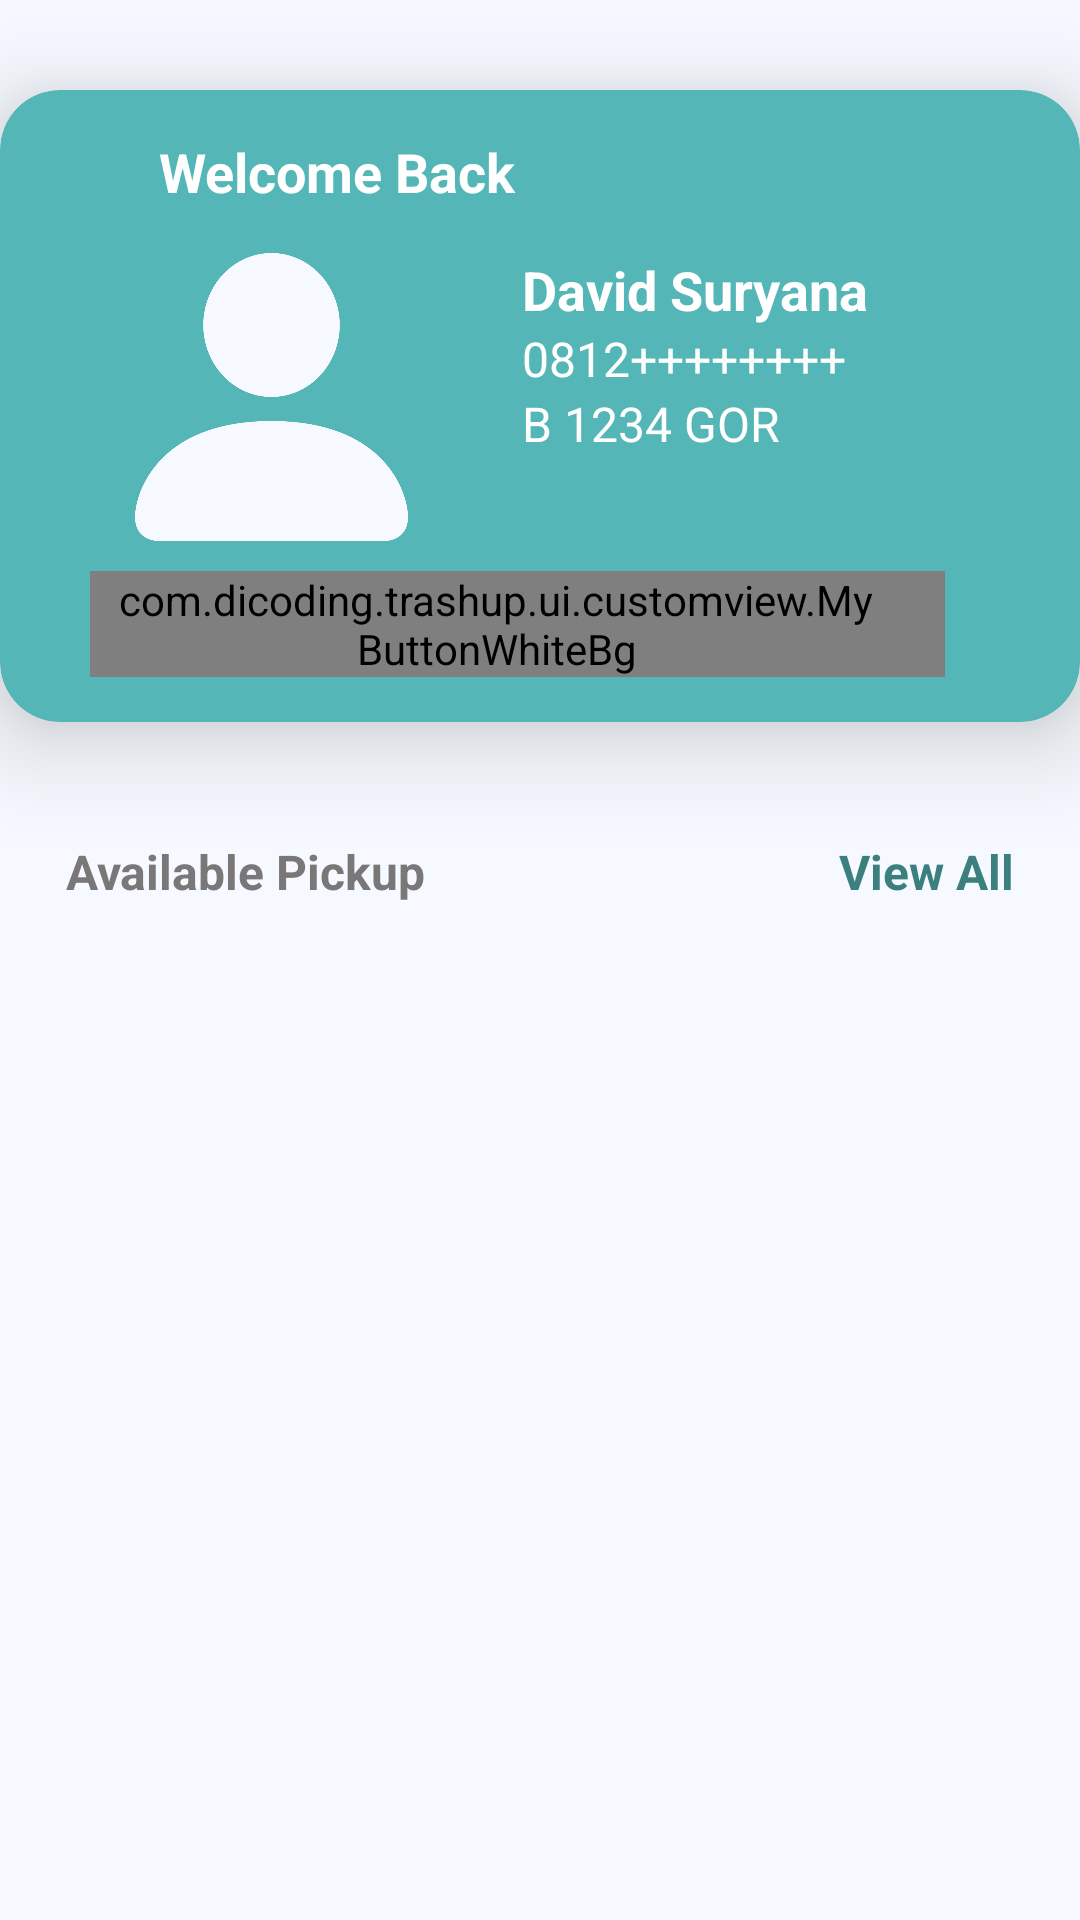

Reconstruct the res/layout file that produces this screen, plus the resources it refers to.
<!-- AndroidManifest.xml: application theme Theme.TrashUp -->
<!-- res/layout/fragment_home_driver.xml -->
<?xml version="1.0" encoding="utf-8"?>
<androidx.constraintlayout.widget.ConstraintLayout
    xmlns:android="http://schemas.android.com/apk/res/android"
    xmlns:app="http://schemas.android.com/apk/res-auto"
    xmlns:tools="http://schemas.android.com/tools"
    android:layout_width="match_parent"
    android:layout_height="match_parent"
    android:background="@color/white_bg"
    tools:context=".ui.driver.home.HomeDriverFragment">

    <androidx.cardview.widget.CardView
        android:id="@+id/card_profile_welcome"
        android:layout_width="wrap_content"
        android:layout_height="wrap_content"
        android:layout_marginTop="30dp"
        app:cardCornerRadius="20dp"
        app:cardElevation="20dp"
        android:backgroundTint="@color/light_teal"
        app:layout_constraintEnd_toEndOf="parent"
        app:layout_constraintStart_toStartOf="parent"
        app:layout_constraintTop_toTopOf="parent">

        <androidx.constraintlayout.widget.ConstraintLayout
            android:id="@+id/constraintLayout"
            android:layout_width="match_parent"
            android:layout_height="match_parent"
            android:paddingHorizontal="30dp"
            android:orientation="vertical"
            app:layout_constraintEnd_toEndOf="parent"
            app:layout_constraintStart_toStartOf="parent"
            app:layout_constraintTop_toTopOf="parent">

            <TextView
                android:id="@+id/home_driver_welcome"
                android:layout_width="wrap_content"
                android:layout_height="wrap_content"
                android:layout_marginStart="23dp"
                android:layout_marginTop="15dp"
                android:text="@string/welcome_back"
                android:textColor="@color/white"
                android:textSize="18sp"
                android:textStyle="bold"
                app:layout_constraintStart_toStartOf="parent"
                app:layout_constraintTop_toTopOf="parent" />

            <ImageView
                android:id="@+id/profile_driver_home"
                android:layout_width="91dp"
                android:layout_height="96dp"
                android:layout_marginStart="15dp"
                android:layout_marginTop="15dp"
                android:src="@drawable/driver_profile"
                app:layout_constraintStart_toStartOf="parent"
                app:layout_constraintTop_toBottomOf="@+id/home_driver_welcome" />

            <TextView
                android:id="@+id/driver_name"
                android:layout_width="wrap_content"
                android:layout_height="wrap_content"
                android:layout_marginStart="38dp"
                android:text="@string/your_name"
                android:textColor="@color/white"
                android:textSize="18sp"
                android:textStyle="bold"
                app:layout_constraintStart_toEndOf="@+id/profile_driver_home"
                app:layout_constraintTop_toTopOf="@+id/profile_driver_home" />

            <TextView
                android:id="@+id/driver_number"
                android:layout_width="wrap_content"
                android:layout_height="wrap_content"
                android:layout_marginStart="38dp"
                android:layout_marginEnd="57dp"
                android:text="@string/number"
                android:textColor="@color/white"
                android:textSize="16sp"
                app:layout_constraintEnd_toEndOf="parent"
                app:layout_constraintHorizontal_bias="0.0"
                app:layout_constraintStart_toEndOf="@+id/profile_driver_home"
                app:layout_constraintTop_toBottomOf="@+id/driver_name" />

            <TextView
                android:id="@+id/driver_numberPlat"
                android:layout_width="wrap_content"
                android:layout_height="wrap_content"
                android:layout_marginStart="38dp"
                android:layout_marginEnd="57dp"
                android:text="@string/number_plat"
                android:textColor="@color/white"
                android:textSize="16sp"
                app:layout_constraintEnd_toEndOf="parent"
                app:layout_constraintHorizontal_bias="0.0"
                app:layout_constraintStart_toEndOf="@+id/profile_driver_home"
                app:layout_constraintTop_toBottomOf="@+id/driver_number" />

            <com.dicoding.trashup.ui.customview.MyButtonWhiteBg
                android:id="@+id/btn_view_profile"
                android:layout_width="wrap_content"
                android:layout_height="wrap_content"
                android:layout_marginTop="10dp"
                android:layout_marginEnd="15dp"
                android:layout_marginBottom="15dp"
                android:text="@string/view_profile"
                android:paddingStart="20dp"
                android:paddingEnd="20dp"
                android:textSize="12dp"
                android:textColor="@color/dark_teal"
                app:layout_constraintBottom_toBottomOf="parent"
                app:layout_constraintEnd_toEndOf="parent"
                app:layout_constraintTop_toBottomOf="@+id/profile_driver_home" />

        </androidx.constraintlayout.widget.ConstraintLayout>


    </androidx.cardview.widget.CardView>

    <TextView
        android:id="@+id/available_pickup"
        android:layout_width="wrap_content"
        android:layout_height="wrap_content"
        android:layout_marginStart="22dp"
        android:layout_marginTop="39dp"
        android:text="@string/available_pickup"
        android:textColor="@color/dark_grey"
        android:textSize="16sp"
        android:textStyle="bold"
        app:layout_constraintStart_toStartOf="parent"
        app:layout_constraintTop_toBottomOf="@+id/card_profile_welcome" />

    <TextView
        android:id="@+id/view_all_tv"
        android:layout_width="wrap_content"
        android:layout_height="wrap_content"
        android:layout_marginTop="39dp"
        android:layout_marginEnd="22dp"
        android:clickable="true"
        android:focusable="true"
        android:focusableInTouchMode="true"
        android:text="@string/view_all"
        android:textColor="@color/dark_teal"
        android:textSize="16sp"
        android:textStyle="bold"
        app:layout_constraintEnd_toEndOf="parent"
        app:layout_constraintTop_toBottomOf="@+id/card_profile_welcome" />

    <androidx.recyclerview.widget.RecyclerView
        android:layout_marginTop="10dp"
        android:id="@+id/list_available_home_rv"
        android:layout_width="match_parent"
        android:layout_marginHorizontal="15dp"
        android:layout_height="0dp"
        app:layout_constraintBottom_toBottomOf="parent"
        app:layout_constraintEnd_toEndOf="parent"
        app:layout_constraintStart_toStartOf="parent"
        app:layout_constraintTop_toBottomOf="@+id/available_pickup"
        app:layout_constraintVertical_bias="0.0" />

    <ProgressBar
        android:id="@+id/progressBar"
        style="?android:attr/progressBarStyle"
        android:layout_width="match_parent"
        android:layout_height="match_parent"
        android:visibility="gone"
        android:background="@color/white_bg"
        android:indeterminateTint="@color/dark_grey"
        android:padding="170dp"
        app:layout_constraintBottom_toBottomOf="parent"
        app:layout_constraintEnd_toEndOf="parent"
        app:layout_constraintStart_toStartOf="parent"
        app:layout_constraintTop_toTopOf="parent"
        tools:visibility="visible" />

</androidx.constraintlayout.widget.ConstraintLayout>
<!-- resources referenced by this layout -->
<resources>
  <color name="dark_grey">#797777</color>
  <color name="dark_teal">#3B7F7F</color>
  <color name="light_teal">#54B6B6</color>
  <color name="white">#FFFFFFFF</color>
  <color name="white_bg">#F6F9FF</color>
  <!-- drawable driver_profile: png bitmap (drawable, 16905 bytes) -->
  <string name="available_pickup">Available Pickup</string>
  <string name="number">0812++++++++</string>
  <string name="number_plat">B 1234 GOR</string>
  <string name="view_all">View All</string>
  <string name="view_profile">View Profile</string>
  <string name="welcome_back">Welcome Back</string>
  <string name="your_name">David Suryana</string>
  <style name="Theme.TrashUp" parent="Theme.MaterialComponents.DayNight.DarkActionBar">
          
          <item name="colorPrimary">@color/purple_500</item>
          <item name="colorPrimaryVariant">@color/purple_700</item>
          <item name="colorOnPrimary">@color/white</item>
          
          <item name="colorSecondary">@color/teal_200</item>
          <item name="colorSecondaryVariant">@color/teal_700</item>
          <item name="colorOnSecondary">@color/black</item>
          
          <item name="android:statusBarColor">?attr/colorPrimaryVariant</item>
          
      </style>
  <color name="purple_500">#FF6200EE</color>
  <color name="purple_700">#FF3700B3</color>
  <color name="teal_200">#FF03DAC5</color>
  <color name="teal_700">#FF018786</color>
  <color name="black">#FF000000</color>
</resources>
